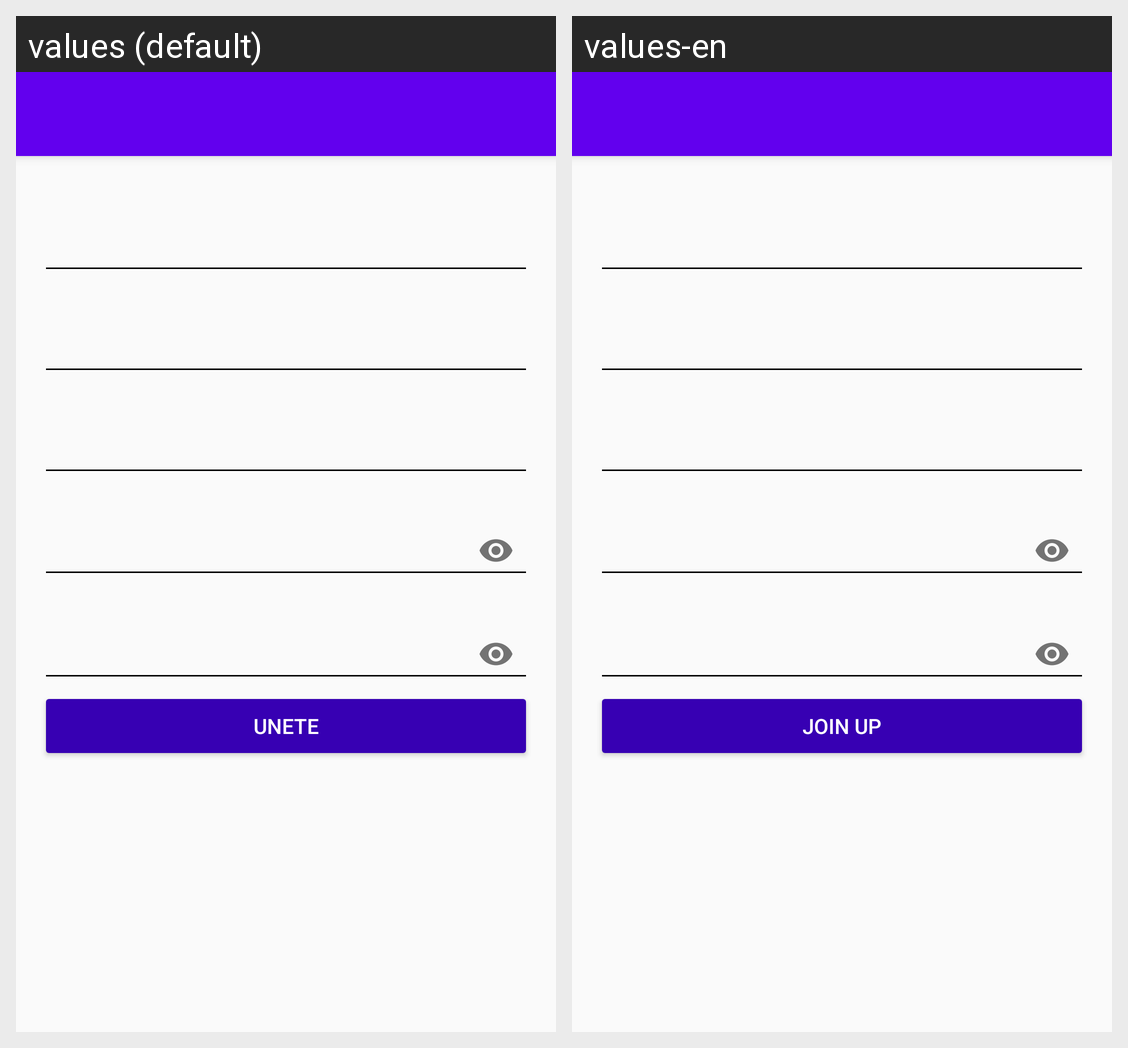

Here is an Android app screen in its default locale and in the app's own translations. Write out the translated-string differences for the strings that appear on this screen.
Android screen res/layout/activity_create_account.xml rendered under 2 locales, left to right: values (default), values-en. Device: Nexus 5 (rendered at 1080×1920; each locale shown at half size, 540×960, under a caption strip naming it); theme AppTheme.
Strings drawn on this screen, with the default value and each locale's value (text and hints the layout hard-codes, and strings that could not be matched under every locale, appear in the picture but are not listed):

hint_email
  values: Correo
  values-en: Email

hint_name
  values: Nombre
  values-en: Name

hint_user
  values: Usuario
  values-en: User

hint_password
  values: Contraseña
  values-en: Password

hint_confirm_password
  values: Confirmar Constraseña
  values-en: Confirmar Constraseña

text_button_createaccount
  values: Unete
  values-en: Join up
